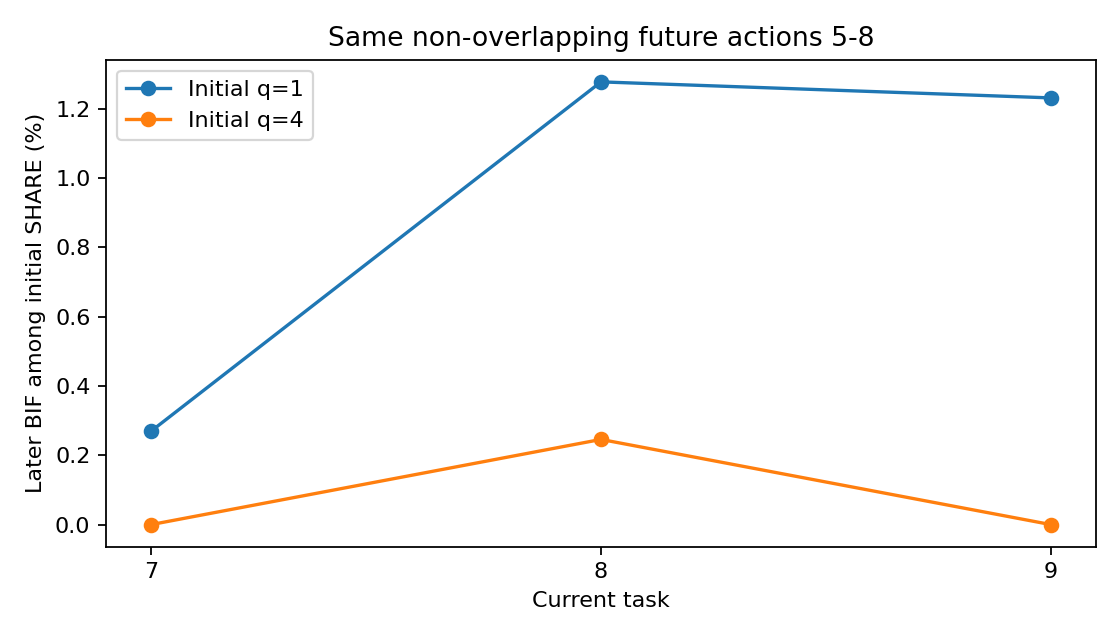

The file beside this chart, header and first rows:
seed, task, gate, q, label, common_q8_pairs, q4_pairs, excluded_tail_pairs, initial_pairs, later_opposite_pairs, later_opposite_rate
42, 7, quantile, 1, SHARE, 105433, 108029, 2596, 33797, 689, 0.02039
42, 7, quantile, 1, BIF, 105433, 108029, 2596, 24146, 281, 0.01164
42, 7, quantile, 4, SHARE, 105433, 108029, 2596, 31849, 58, 0.001821
42, 7, quantile, 4, BIF, 105433, 108029, 2596, 24730, 42, 0.001698
42, 7, physical, 1, SHARE, 105433, 108029, 2596, 1650, 3, 0.001818
42, 7, physical, 1, BIF, 105433, 108029, 2596, 209, 6, 0.02871
42, 7, physical, 4, SHARE, 105433, 108029, 2596, 1458, 0, 0.0
42, 7, physical, 4, BIF, 105433, 108029, 2596, 199, 0, 0.0
42, 8, quantile, 1, SHARE, 244134, 250132, 5998, 70469, 1481, 0.02102
42, 8, quantile, 1, BIF, 244134, 250132, 5998, 52251, 1302, 0.02492
42, 8, quantile, 4, SHARE, 244134, 250132, 5998, 66520, 202, 0.003037
42, 8, quantile, 4, BIF, 244134, 250132, 5998, 51472, 225, 0.004371
42, 8, physical, 1, SHARE, 244134, 250132, 5998, 7491, 101, 0.01348
42, 8, physical, 1, BIF, 244134, 250132, 5998, 1345, 130, 0.09665
42, 8, physical, 4, SHARE, 244134, 250132, 5998, 7109, 15, 0.00211
42, 8, physical, 4, BIF, 244134, 250132, 5998, 1163, 10, 0.008598
42, 9, quantile, 1, SHARE, 166790, 175144, 8354, 39195, 573, 0.01462
42, 9, quantile, 1, BIF, 166790, 175144, 8354, 42138, 1030, 0.02444
42, 9, quantile, 4, SHARE, 166790, 175144, 8354, 38729, 73, 0.001885
42, 9, quantile, 4, BIF, 166790, 175144, 8354, 40064, 166, 0.004143
42, 9, physical, 1, SHARE, 166790, 175144, 8354, 1085, 16, 0.01475
42, 9, physical, 1, BIF, 166790, 175144, 8354, 413, 20, 0.04843
42, 9, physical, 4, SHARE, 166790, 175144, 8354, 1143, 0, 0.0
42, 9, physical, 4, BIF, 166790, 175144, 8354, 542, 9, 0.01661
43, 7, quantile, 1, SHARE, 103834, 106525, 2691, 31214, 660, 0.02114
43, 7, quantile, 1, BIF, 103834, 106525, 2691, 25506, 343, 0.01345
43, 7, quantile, 4, SHARE, 103834, 106525, 2691, 29609, 74, 0.002499
43, 7, quantile, 4, BIF, 103834, 106525, 2691, 25836, 61, 0.002361
43, 7, physical, 1, SHARE, 103834, 106525, 2691, 1621, 5, 0.003085
43, 7, physical, 1, BIF, 103834, 106525, 2691, 150, 5, 0.03333
43, 7, physical, 4, SHARE, 103834, 106525, 2691, 1443, 0, 0.0
43, 7, physical, 4, BIF, 103834, 106525, 2691, 144, 1, 0.006944
43, 8, quantile, 1, SHARE, 239659, 246311, 6652, 67271, 1450, 0.02155
43, 8, quantile, 1, BIF, 239659, 246311, 6652, 52627, 1359, 0.02582
43, 8, quantile, 4, SHARE, 239659, 246311, 6652, 64012, 255, 0.003984
43, 8, quantile, 4, BIF, 239659, 246311, 6652, 51535, 273, 0.005297
43, 8, physical, 1, SHARE, 239659, 246311, 6652, 7181, 76, 0.01058
43, 8, physical, 1, BIF, 239659, 246311, 6652, 1199, 133, 0.1109
43, 8, physical, 4, SHARE, 239659, 246311, 6652, 6950, 15, 0.002158
43, 8, physical, 4, BIF, 239659, 246311, 6652, 1088, 19, 0.01746
43, 9, quantile, 1, SHARE, 164779, 173791, 9012, 37449, 602, 0.01608
43, 9, quantile, 1, BIF, 164779, 173791, 9012, 42960, 1047, 0.02437
43, 9, quantile, 4, SHARE, 164779, 173791, 9012, 37216, 71, 0.001908
43, 9, quantile, 4, BIF, 164779, 173791, 9012, 40158, 155, 0.00386
43, 9, physical, 1, SHARE, 164779, 173791, 9012, 1218, 13, 0.01067
43, 9, physical, 1, BIF, 164779, 173791, 9012, 358, 14, 0.03911
43, 9, physical, 4, SHARE, 164779, 173791, 9012, 1247, 0, 0.0
43, 9, physical, 4, BIF, 164779, 173791, 9012, 464, 5, 0.01078
44, 7, quantile, 1, SHARE, 102203, 105288, 3085, 31925, 602, 0.01886
44, 7, quantile, 1, BIF, 102203, 105288, 3085, 24486, 350, 0.01429
44, 7, quantile, 4, SHARE, 102203, 105288, 3085, 30266, 88, 0.002908
44, 7, quantile, 4, BIF, 102203, 105288, 3085, 24872, 71, 0.002855
44, 7, physical, 1, SHARE, 102203, 105288, 3085, 1569, 5, 0.003187
44, 7, physical, 1, BIF, 102203, 105288, 3085, 94, 6, 0.06383
44, 7, physical, 4, SHARE, 102203, 105288, 3085, 1401, 0, 0.0
44, 7, physical, 4, BIF, 102203, 105288, 3085, 104, 1, 0.009615
44, 8, quantile, 1, SHARE, 244490, 251770, 7280, 69681, 1519, 0.0218
44, 8, quantile, 1, BIF, 244490, 251770, 7280, 52817, 1370, 0.02594
44, 8, quantile, 4, SHARE, 244490, 251770, 7280, 65861, 309, 0.004692
44, 8, quantile, 4, BIF, 244490, 251770, 7280, 52098, 256, 0.004914
... 12 more rows
